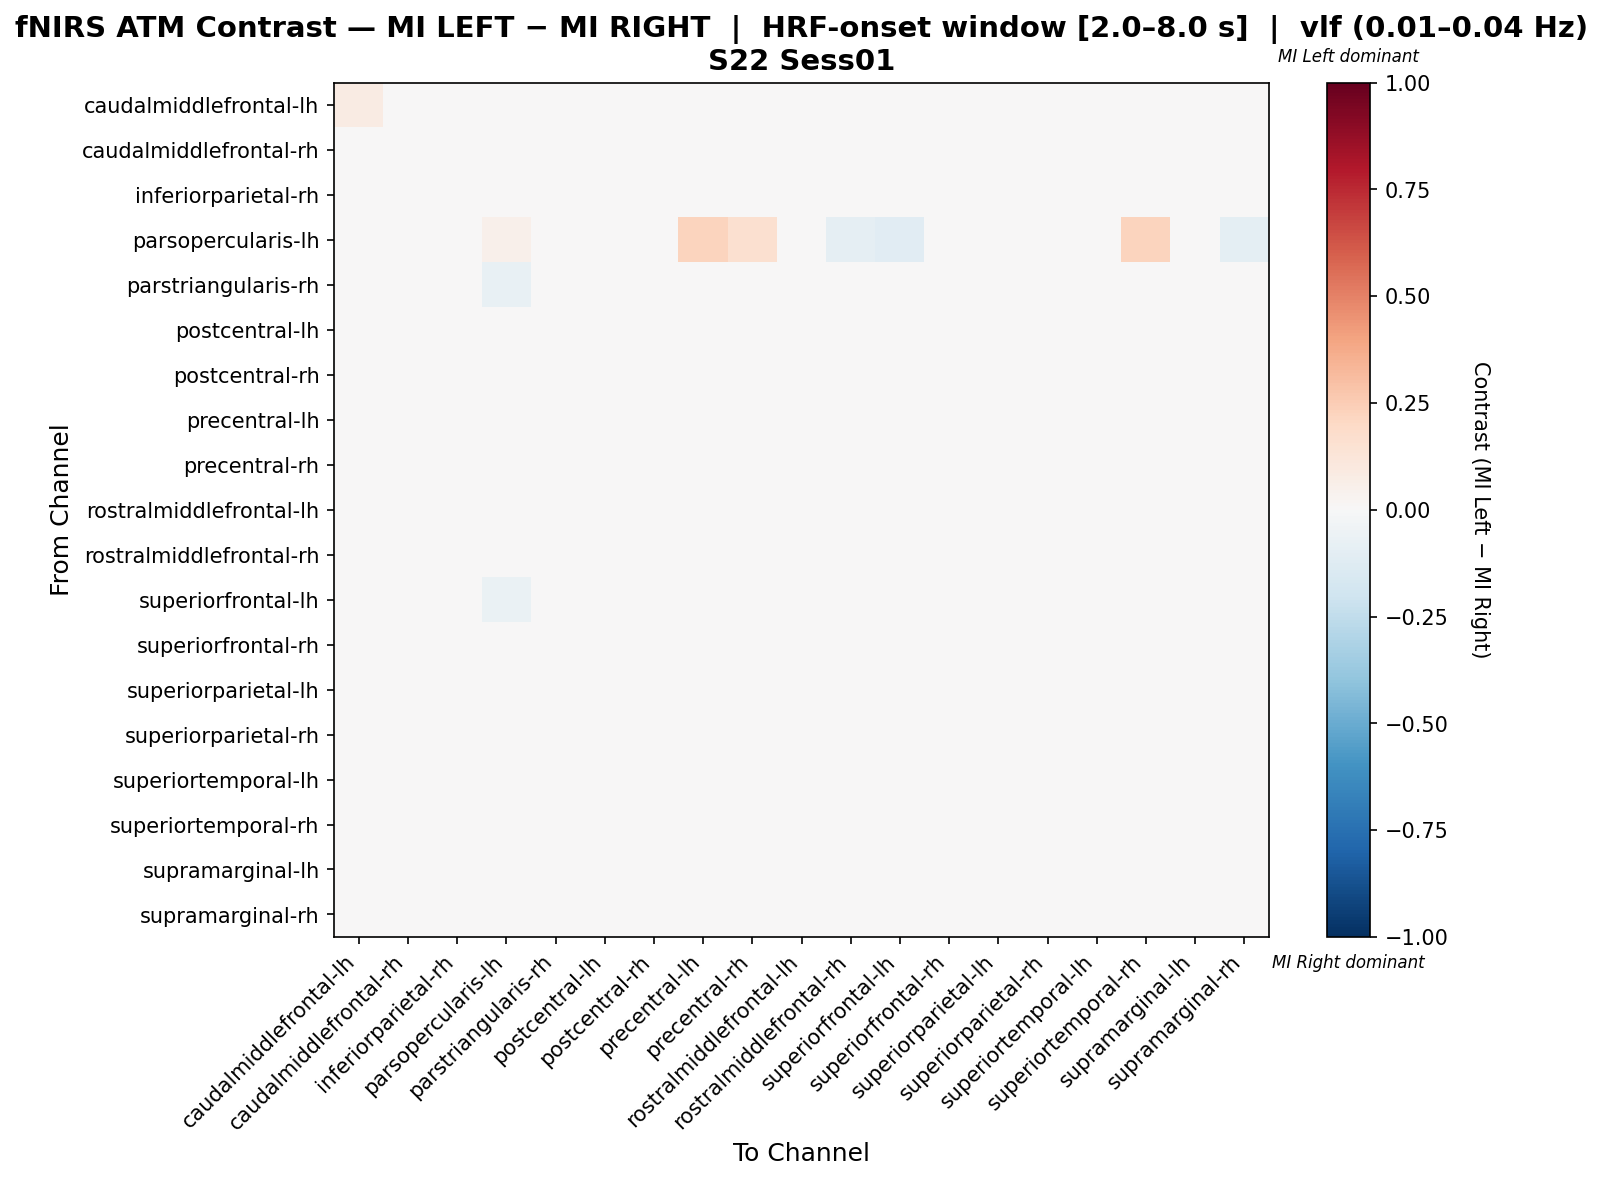

Source data for this figure (header and first rows):
, caudalmiddlefrontal-lh, caudalmiddlefrontal-rh, inferiorparietal-rh, parsopercularis-lh, parstriangularis-rh, postcentral-lh, postcentral-rh, precentral-lh, precentral-rh, rostralmiddlefrontal-lh, rostralmiddlefrontal-rh, superiorfrontal-lh, superiorfrontal-rh, superiorparietal-lh, superiorparietal-rh, superiortemporal-lh, superiortemporal-rh, supramarginal-lh, supramarginal-rh
caudalmiddlefrontal-lh, 0.08301, -0.0306, 0.003592, -0.01425, 0.02923, -0.008593, -0.01065, 0.01109, -0.01635, -0.007804, -0.0306, 0.0142, -0.005744, -0.002106, 0.01911, -0.0192, 0.0007432, 0.004119, -0.0192
caudalmiddlefrontal-rh, -0.04396, -0.02306, 0.02061, -0.01534, 0.0228, -0.01708, 0.02106, 0.007175, 0.01799, -0.01708, -0.0308, -0.01518, -0.01196, 0.01521, 0.01258, 0.007175, 0.03099, -0.005251, 0.02412
inferiorparietal-rh, -0.02474, 0.01111, 0.003257, -0.01754, 0.01831, -0.01678, 0.01111, 0.003145, 0.01111, -0.01678, -0.0008388, -0.02076, 0.01111, 0.006179, 0.01111, 0.003145, 0.007898, -0.01118, 0.01111
parsopercularis-lh, -0.03046, -0.03046, -0.03046, 0.05044, -0.04569, -0.03046, -0.03046, 0.2195, 0.157, 0.003173, -0.08629, -0.1168, -0.03046, -0.03046, -0.03046, -0.03046, 0.2195, -0.03046, -0.09645
parstriangularis-rh, -0.0008865, 0.01697, 0.01697, -0.07092, -0.01026, 0.01102, 0.01697, 0.01697, 0.01697, -0.02444, -0.01849, -0.0304, 0.01697, 0.01697, 0.01697, 0.01697, 0.01697, -0.006839, -0.01849
postcentral-lh, -0.005405, -0.004505, 0.01351, -0.01502, 0.03498, -0.005405, -0.004505, 0.004054, -0.007508, -0.004054, -0.004505, 0.001952, 0.001051, 0.007508, 0.001051, -0.01351, 0.01051, 0.003303, -0.01351
postcentral-rh, -0.03287, 0.00862, 0.0189, -0.01548, 0.02186, -0.02458, 0.009673, -0.003828, 0.01382, -0.01529, -0.007978, -0.01219, 0.00862, 0.004406, 0.005524, -0.003828, 0.01995, -0.006063, 0.01073
precentral-lh, -0.01525, -0.0006898, 0.01209, -0.004611, 0.01812, -0.02661, -0.003885, 0.0308, -0.002106, -0.006257, -0.008266, -0.009452, 0.01067, 0.0057, 0.00547, -0.01406, 0.02783, -0.009222, -0.01027
precentral-rh, -0.03406, 0.01164, 0.01608, -0.003574, 0.02014, -0.02924, 0.0125, 0.009418, 0.009796, -0.002818, -0.004172, -0.01776, 0.004599, 0.002001, -0.00466, -0.01565, 0.03276, -0.007149, 0.0001586
rostralmiddlefrontal-lh, -0.01389, 0.002589, 0.0183, -0.04634, 0.02589, -0.0002877, 0.007825, 0.02693, 0.02693, -0.04165, -0.02621, -0.04243, 0.002589, 0.0183, 0.01044, 0.01044, 0.0374, 0.006789, -0.02359
rostralmiddlefrontal-rh, -0.02627, -0.005962, 0.0308, -0.04167, 0.0198, -0.002257, 0.01855, 0.02345, 0.01855, -0.03167, -0.04983, -0.03142, 0.001391, 0.0286, 0.003842, 0.0281, 0.0357, 0.003397, -0.02312
superiorfrontal-lh, 0.01404, -0.001869, 0.006606, -0.06497, 0.02073, 0.003781, -0.001869, 0.01864, -0.001869, -0.04707, -0.03294, -0.0009126, 0.03403, 0.009431, 0.04941, -0.001869, 0.01226, 0.002521, -0.01808
superiorfrontal-rh, -0.03076, -0.0178, 0.01215, -0.01558, 0.01788, -0.02262, 0.004007, 0.01395, 0.0008917, -0.02262, -0.03267, 0.009635, 0.004505, 0.007829, 0.03686, -0.0009149, 0.0221, -0.008848, 0.02199
superiorparietal-lh, -0.02998, 0.01095, 0.01095, -0.01812, 0.02153, -0.02557, 0.003703, 0.00889, -0.003543, -0.01108, 0.006544, -0.01108, 0.01535, 0.03013, 0.0008619, -0.003543, 0.007326, -0.0098, -0.003543
superiorparietal-rh, -0.01359, 0.006681, 0.01389, -0.01445, 0.01816, -0.02808, 0.003791, 0.007414, -0.00777, -0.01363, -0.02515, 0.01897, 0.02553, 0.0008587, 0.01763, -0.01286, 0.01462, -0.007163, -0.004838
superiortemporal-lh, -0.03072, 0.01136, 0.02379, -0.01553, 0.02483, -0.02486, 0.008258, 0.0006685, -0.004164, -0.006225, 0.002395, -0.01382, 0.01136, 0.008607, -0.001058, -0.00727, 0.02068, -0.00415, -0.004164
superiortemporal-rh, -0.02963, 0.01706, -0.005834, -0.006352, 0.01555, -0.02598, 0.01014, 0.02128, 0.01417, -0.004837, 0.002463, -0.01214, 0.01706, -0.007918, 0.00322, -0.007729, 0.008954, -0.0127, 0.00322
supramarginal-lh, -0.0001224, -0.0001224, -0.0001224, -0.02551, 0.03049, -0.0001224, -0.0001224, -0.0001224, -0.0001224, -0.0001224, -0.0001224, -0.0001224, -0.0001224, -0.0001224, -0.0001224, -0.0001224, -0.0001224, -0.00302, -0.0001224
supramarginal-rh, -0.02074, 0.02329, 0.02509, -0.04578, 0.01361, -0.01531, 0.0224, 0.006709, 0.01909, -0.03459, -0.03336, -0.02131, 0.03506, 0.01243, 0.01247, -0.002929, 0.0266, -0.000567, -0.02216
